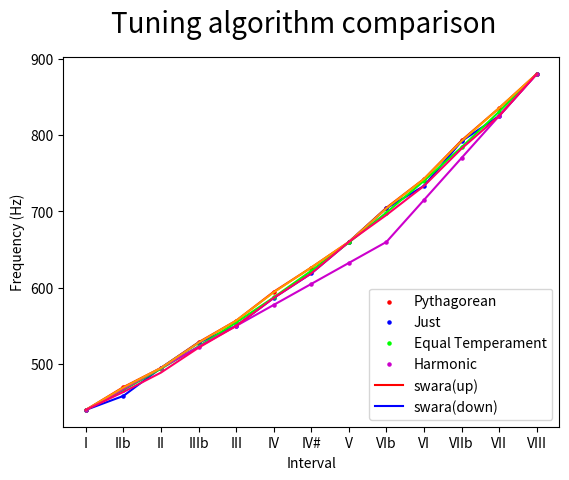

Python code for this plot:
import matplotlib.pyplot as plt
import numpy as np

pyth = [440.0, 469.86328125, 495.0,
        528.59619140625, 556.875,
        594.6707153320312, 626.484375,
        660.0, 704.794921875, 742.5,
        792.894287109375, 835.3125, 880.0]

just = [440.0, 458.33333333333337, 495.0,
        528.0, 550.0, 586.6666666666666,
        618.75, 660.0, 704.0, 733.3333333333334,
        792.0, 825.0, 880.0]
 
harmonic = [ 440.0, 467.5, 495.0, 522.5,
             550.0, 577.5, 605.0, 632.5, 660.0,
             715.0, 770.0, 825.0, 880.0]

temp =  [440.0, 466.1637615180899,
         493.8833012561241, 523.2511306011974,
         554.3652619537442, 587.3295358348151,
         622.2539674441618, 659.25511382574,
         698.4564628660078, 739.9888454232689,
         783.9908719634986, 830.6093951598905,
         880.0]

swara_up = [440.0,
            469.3333333333333,
            495.0,
            528.0,
            556.875,
            594.0,
            626.484375,
            660.0,
            704.0,
            742.5,
            792.0,
            835.3125,
            880.0]
 
swara_down = [440.0,
            463.5390946502058,
            488.8888888888889, 
            521.4814814814814,
            550.0,
            586.6666666666666,
            618.75, 
            660.0,
            695.3086419753085,
            733.3333333333334,
            782.2222222222222,
            825.0,
            880.0]

r = ["I","IIb","II","IIIb","III","IV","IV#","V","VIb","VI","VIIb","VII","VIII"]


fig = plt.figure()
fig.suptitle('Tuning algorithm comparison', fontsize=20)

plt.scatter(r, pyth, c= '#ff0000', s=5)
plt.scatter(r, just, c=  '#0000ff', s=5)
plt.scatter(r, temp, c= '#00ff00', s=5)
plt.scatter(r, harmonic, c= '#cc00cc', s=5)

plt.plot(r, pyth, c= '#ff0000')
plt.plot(r, just, c=  '#0000ff')
plt.plot(r, temp, c= '#00ff00')
plt.plot(r, harmonic, c= '#cc00cc')

plt.plot(r, swara_up, c= '#ff9900')
plt.plot(r, swara_down, c= '#ff0066')

plt.xlabel("Interval")
plt.ylabel("Frequency (Hz)")
plt.legend(['Pythagorean', 'Just','Equal Temperament','Harmonic', 'swara(up)', 'swara(down)'], loc=4)
plt.show()
